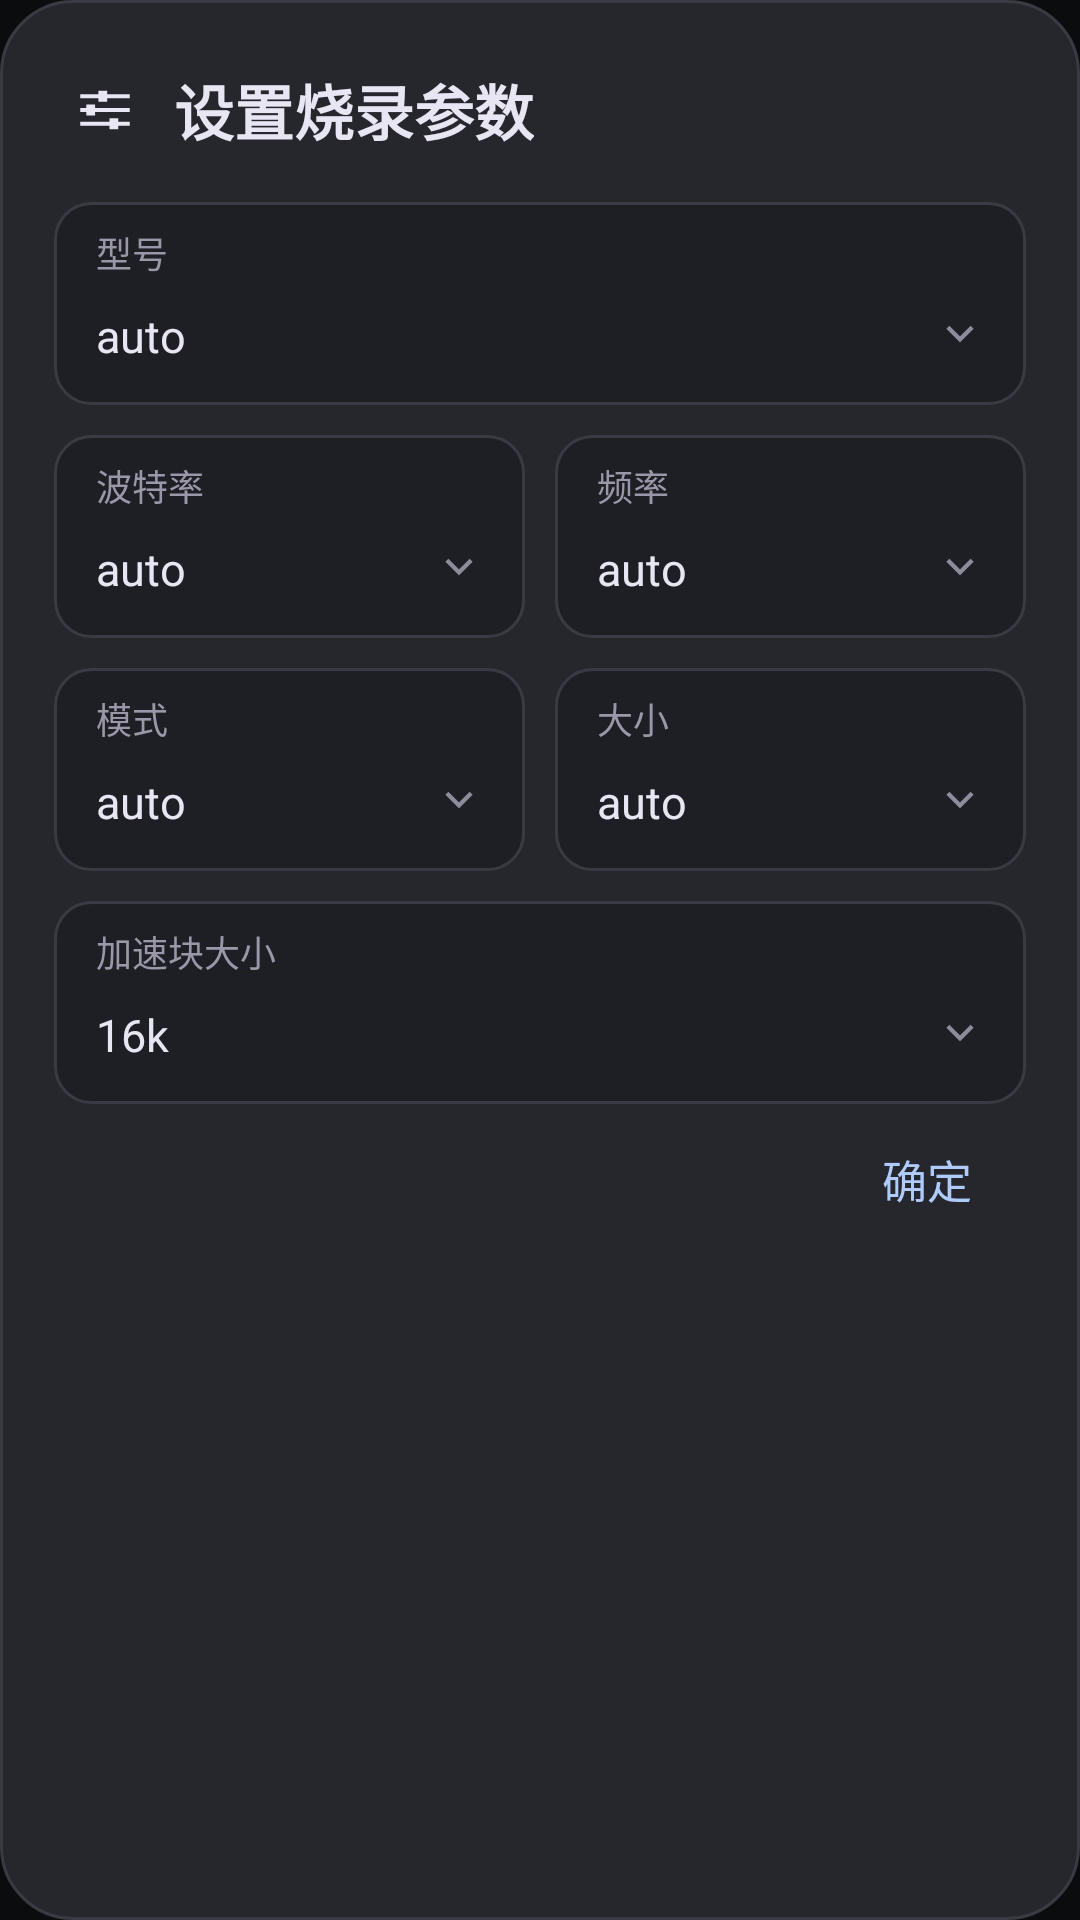

Reconstruct the res/layout file that produces this screen, plus the resources it refers to.
<!-- AndroidManifest.xml: application theme Theme.EspFlasher -->
<!-- res/layout/dialog_flash_params.xml -->
<?xml version="1.0" encoding="utf-8"?>
<LinearLayout xmlns:android="http://schemas.android.com/apk/res/android"
    android:layout_width="match_parent"
    android:layout_height="wrap_content"
    android:background="@drawable/bg_dialog"
    android:orientation="vertical"
    android:paddingStart="18dp"
    android:paddingTop="22dp"
    android:paddingEnd="18dp"
    android:paddingBottom="10dp">

    <LinearLayout
        android:layout_width="match_parent"
        android:layout_height="wrap_content"
        android:gravity="center_vertical"
        android:orientation="horizontal"
        android:paddingStart="6dp"
        android:paddingBottom="16dp">

        <ImageView
            android:layout_width="22dp"
            android:layout_height="22dp"
            android:contentDescription="参数"
            android:src="@drawable/ic_tune"
            android:tint="#E9E6F4" />

        <TextView
            android:layout_width="wrap_content"
            android:layout_height="wrap_content"
            android:layout_marginStart="12dp"
            android:text="设置烧录参数"
            android:textColor="#E9E6F4"
            android:textSize="20sp"
            android:textStyle="bold" />
    </LinearLayout>

    <LinearLayout
        android:layout_width="match_parent"
        android:layout_height="wrap_content"
        android:background="@drawable/bg_field"
        android:orientation="vertical"
        android:paddingStart="14dp"
        android:paddingTop="8dp"
        android:paddingEnd="6dp"
        android:paddingBottom="4dp">

        <TextView
            android:layout_width="wrap_content"
            android:layout_height="wrap_content"
            android:text="型号"
            android:textColor="#9A97A8"
            android:textSize="12sp" />

        <TextView
            android:id="@+id/pChip"
            android:layout_width="match_parent"
            android:layout_height="38dp"
            android:drawableEnd="@drawable/ic_arrow_down"
            android:gravity="center_vertical"
            android:paddingEnd="8dp"
            android:text="auto"
            android:textColor="#E9E6F4"
            android:textSize="15sp" />
    </LinearLayout>

    <LinearLayout
        android:layout_width="match_parent"
        android:layout_height="wrap_content"
        android:layout_marginTop="10dp"
        android:orientation="horizontal">

        <LinearLayout
            android:layout_width="0dp"
            android:layout_height="wrap_content"
            android:layout_weight="1"
            android:background="@drawable/bg_field"
            android:orientation="vertical"
            android:paddingStart="14dp"
            android:paddingTop="8dp"
            android:paddingEnd="6dp"
            android:paddingBottom="4dp">

            <TextView
                android:layout_width="wrap_content"
                android:layout_height="wrap_content"
                android:text="波特率"
                android:textColor="#9A97A8"
                android:textSize="12sp" />

            <TextView
                android:id="@+id/pBaud"
                android:layout_width="match_parent"
                android:layout_height="38dp"
                android:drawableEnd="@drawable/ic_arrow_down"
                android:gravity="center_vertical"
                android:paddingEnd="8dp"
                android:text="auto"
                android:textColor="#E9E6F4"
                android:textSize="15sp" />
        </LinearLayout>

        <LinearLayout
            android:layout_width="0dp"
            android:layout_height="wrap_content"
            android:layout_marginStart="10dp"
            android:layout_weight="1"
            android:background="@drawable/bg_field"
            android:orientation="vertical"
            android:paddingStart="14dp"
            android:paddingTop="8dp"
            android:paddingEnd="6dp"
            android:paddingBottom="4dp">

            <TextView
                android:layout_width="wrap_content"
                android:layout_height="wrap_content"
                android:text="频率"
                android:textColor="#9A97A8"
                android:textSize="12sp" />

            <TextView
                android:id="@+id/pFreq"
                android:layout_width="match_parent"
                android:layout_height="38dp"
                android:drawableEnd="@drawable/ic_arrow_down"
                android:gravity="center_vertical"
                android:paddingEnd="8dp"
                android:text="auto"
                android:textColor="#E9E6F4"
                android:textSize="15sp" />
        </LinearLayout>
    </LinearLayout>

    <LinearLayout
        android:layout_width="match_parent"
        android:layout_height="wrap_content"
        android:layout_marginTop="10dp"
        android:orientation="horizontal">

        <LinearLayout
            android:layout_width="0dp"
            android:layout_height="wrap_content"
            android:layout_weight="1"
            android:background="@drawable/bg_field"
            android:orientation="vertical"
            android:paddingStart="14dp"
            android:paddingTop="8dp"
            android:paddingEnd="6dp"
            android:paddingBottom="4dp">

            <TextView
                android:layout_width="wrap_content"
                android:layout_height="wrap_content"
                android:text="模式"
                android:textColor="#9A97A8"
                android:textSize="12sp" />

            <TextView
                android:id="@+id/pMode"
                android:layout_width="match_parent"
                android:layout_height="38dp"
                android:drawableEnd="@drawable/ic_arrow_down"
                android:gravity="center_vertical"
                android:paddingEnd="8dp"
                android:text="auto"
                android:textColor="#E9E6F4"
                android:textSize="15sp" />
        </LinearLayout>

        <LinearLayout
            android:layout_width="0dp"
            android:layout_height="wrap_content"
            android:layout_marginStart="10dp"
            android:layout_weight="1"
            android:background="@drawable/bg_field"
            android:orientation="vertical"
            android:paddingStart="14dp"
            android:paddingTop="8dp"
            android:paddingEnd="6dp"
            android:paddingBottom="4dp">

            <TextView
                android:layout_width="wrap_content"
                android:layout_height="wrap_content"
                android:text="大小"
                android:textColor="#9A97A8"
                android:textSize="12sp" />

            <TextView
                android:id="@+id/pSize"
                android:layout_width="match_parent"
                android:layout_height="38dp"
                android:drawableEnd="@drawable/ic_arrow_down"
                android:gravity="center_vertical"
                android:paddingEnd="8dp"
                android:text="auto"
                android:textColor="#E9E6F4"
                android:textSize="15sp" />
        </LinearLayout>
    </LinearLayout>

    <LinearLayout
        android:layout_width="match_parent"
        android:layout_height="wrap_content"
        android:layout_marginTop="10dp"
        android:background="@drawable/bg_field"
        android:orientation="vertical"
        android:paddingStart="14dp"
        android:paddingTop="8dp"
        android:paddingEnd="6dp"
        android:paddingBottom="4dp">

        <TextView
            android:layout_width="wrap_content"
            android:layout_height="wrap_content"
            android:text="加速块大小"
            android:textColor="#9A97A8"
            android:textSize="12sp" />

        <TextView
            android:id="@+id/pBlock"
            android:layout_width="match_parent"
            android:layout_height="38dp"
            android:drawableEnd="@drawable/ic_arrow_down"
            android:gravity="center_vertical"
            android:paddingEnd="8dp"
            android:text="16k"
            android:textColor="#E9E6F4"
            android:textSize="15sp" />
    </LinearLayout>

    <TextView
        android:id="@+id/pOk"
        android:layout_width="match_parent"
        android:layout_height="wrap_content"
        android:gravity="end"
        android:paddingStart="18dp"
        android:paddingTop="14dp"
        android:paddingEnd="18dp"
        android:paddingBottom="14dp"
        android:text="确定"
        android:textColor="#AECBFA"
        android:textSize="15sp" />
</LinearLayout>
<!-- resources referenced by this layout -->
<resources>
  <!-- drawable bg_dialog (drawable) -->
  <?xml version="1.0" encoding="utf-8"?>
  <shape xmlns:android="http://schemas.android.com/apk/res/android" android:shape="rectangle">
      <solid android:color="#26262D" />
      <corners android:radius="24dp" />
      <stroke android:width="1dp" android:color="#3A3A45" />
  </shape>
  <!-- drawable bg_field (drawable) -->
  <?xml version="1.0" encoding="utf-8"?>
  <shape xmlns:android="http://schemas.android.com/apk/res/android" android:shape="rectangle">
      <solid android:color="#1E1E25" />
      <corners android:radius="12dp" />
      <stroke android:width="1dp" android:color="#3A3A45" />
  </shape>
  <!-- drawable ic_arrow_down (drawable) -->
  <?xml version="1.0" encoding="utf-8"?>
  <vector xmlns:android="http://schemas.android.com/apk/res/android"
      android:width="16dp" android:height="16dp" android:viewportWidth="24" android:viewportHeight="24">
      <path android:fillColor="#8E8C9C" android:pathData="M12,15.2L5.2,8.4l1.5,-1.5l5.3,5.3l5.3,-5.3l1.5,1.5z" />
  </vector>
  <!-- drawable ic_tune (drawable) -->
  <?xml version="1.0" encoding="utf-8"?>
  <vector xmlns:android="http://schemas.android.com/apk/res/android"
      android:width="24dp" android:height="24dp" android:viewportWidth="24" android:viewportHeight="24">
      <path android:strokeColor="#B9BDC4" android:strokeWidth="1.4"
          android:pathData="M3,7h18M3,12h18M3,17h18" />
      <path android:fillColor="#E6E6E8" android:pathData="M9.6,5h3.2v4h-3.2z" />
      <path android:fillColor="#E6E6E8" android:pathData="M5.2,10h3.2v4h-3.2z" />
      <path android:fillColor="#E6E6E8" android:pathData="M13.6,15h3.2v4h-3.2z" />
  </vector>
  <style name="Theme.EspFlasher" parent="Theme.MaterialComponents.NoActionBar">
          <item name="colorPrimary">#2563EB</item>
          <item name="colorPrimaryVariant">#1D4ED8</item>
          <item name="colorOnPrimary">#FFFFFF</item>
          <item name="colorSecondary">#AECBFA</item>
          <item name="colorOnSecondary">#0B0C0E</item>
          <item name="colorSurface">#16181B</item>
          <item name="colorOnSurface">#EDEDEE</item>
          <item name="android:colorBackground">#0B0C0E</item>
          <item name="android:windowBackground">#0B0C0E</item>
          <item name="android:statusBarColor">#0B0C0E</item>
          <item name="android:navigationBarColor">#0B0C0E</item>
          <item name="android:windowLightStatusBar">false</item>
          <item name="android:textColorPrimary">#EDEDEE</item>
          <item name="android:textColorSecondary">#9AA0A6</item>
      </style>
</resources>
